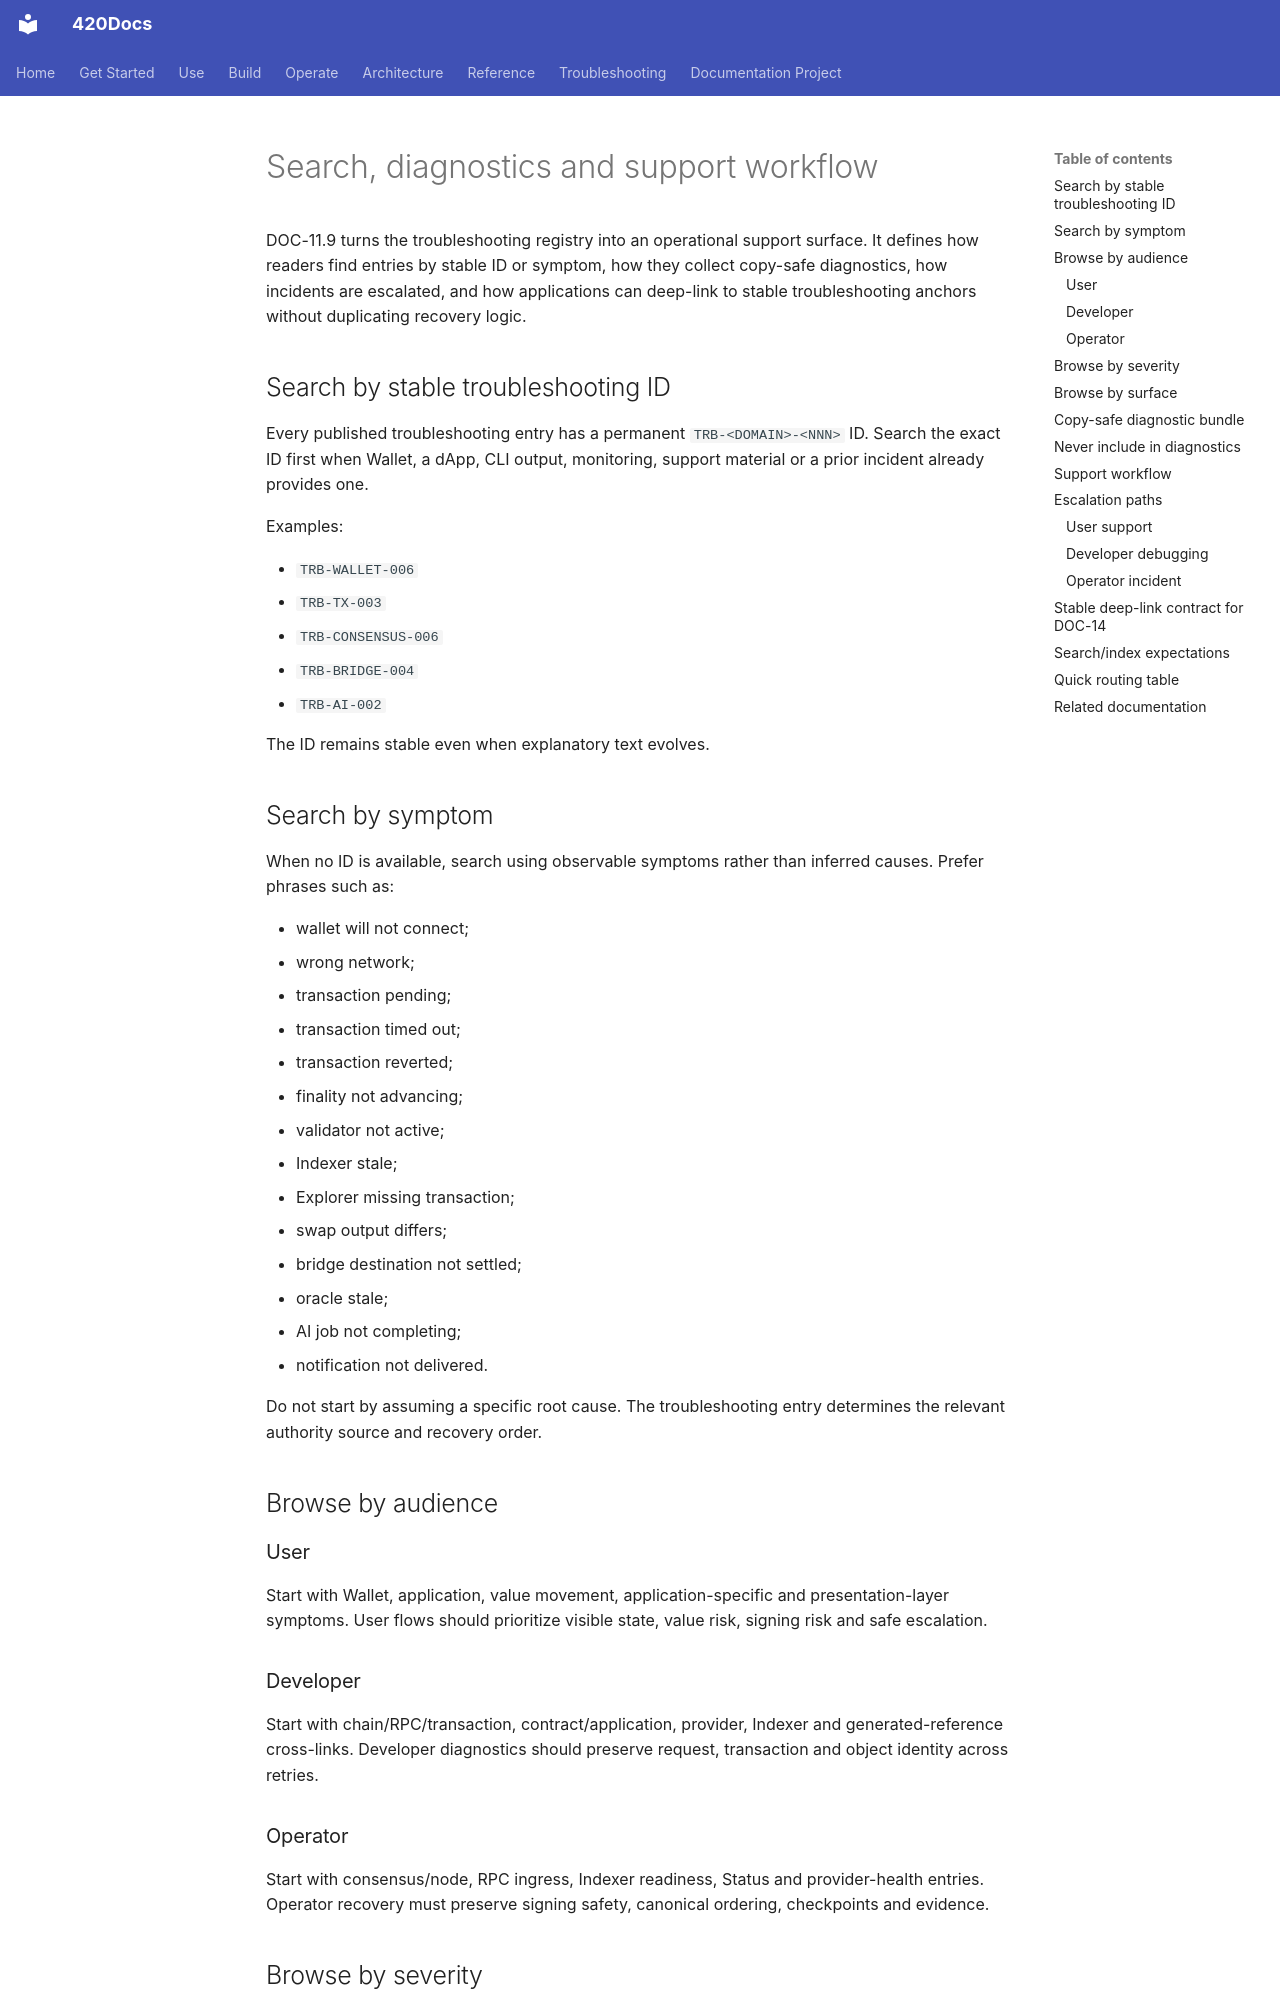

repository: abvhiael/420-integrated-v0.1 · page: troubleshooting/search-diagnostics-support/index.html · generator: mkdocs

---
title: Search, diagnostics and support workflow
audience:
  - user
  - developer
  - operator
category: troubleshooting
status: current
version: current
---

# Search, diagnostics and support workflow

DOC-11.9 turns the troubleshooting registry into an operational support surface. It defines how readers find entries by stable ID or symptom, how they collect copy-safe diagnostics, how incidents are escalated, and how applications can deep-link to stable troubleshooting anchors without duplicating recovery logic.

## Search by stable troubleshooting ID

Every published troubleshooting entry has a permanent `TRB-<DOMAIN>-<NNN>` ID. Search the exact ID first when Wallet, a dApp, CLI output, monitoring, support material or a prior incident already provides one.

Examples:

- `TRB-WALLET-006`
- `TRB-TX-003`
- `TRB-CONSENSUS-006`
- `TRB-BRIDGE-004`
- `TRB-AI-002`

The ID remains stable even when explanatory text evolves.

## Search by symptom

When no ID is available, search using observable symptoms rather than inferred causes. Prefer phrases such as:

- wallet will not connect;
- wrong network;
- transaction pending;
- transaction timed out;
- transaction reverted;
- finality not advancing;
- validator not active;
- Indexer stale;
- Explorer missing transaction;
- swap output differs;
- bridge destination not settled;
- oracle stale;
- AI job not completing;
- notification not delivered.

Do not start by assuming a specific root cause. The troubleshooting entry determines the relevant authority source and recovery order.

## Browse by audience

### User

Start with Wallet, application, value movement, application-specific and presentation-layer symptoms. User flows should prioritize visible state, value risk, signing risk and safe escalation.

### Developer

Start with chain/RPC/transaction, contract/application, provider, Indexer and generated-reference cross-links. Developer diagnostics should preserve request, transaction and object identity across retries.

### Operator

Start with consensus/node, RPC ingress, Indexer readiness, Status and provider-health entries. Operator recovery must preserve signing safety, canonical ordering, checkpoints and evidence.
